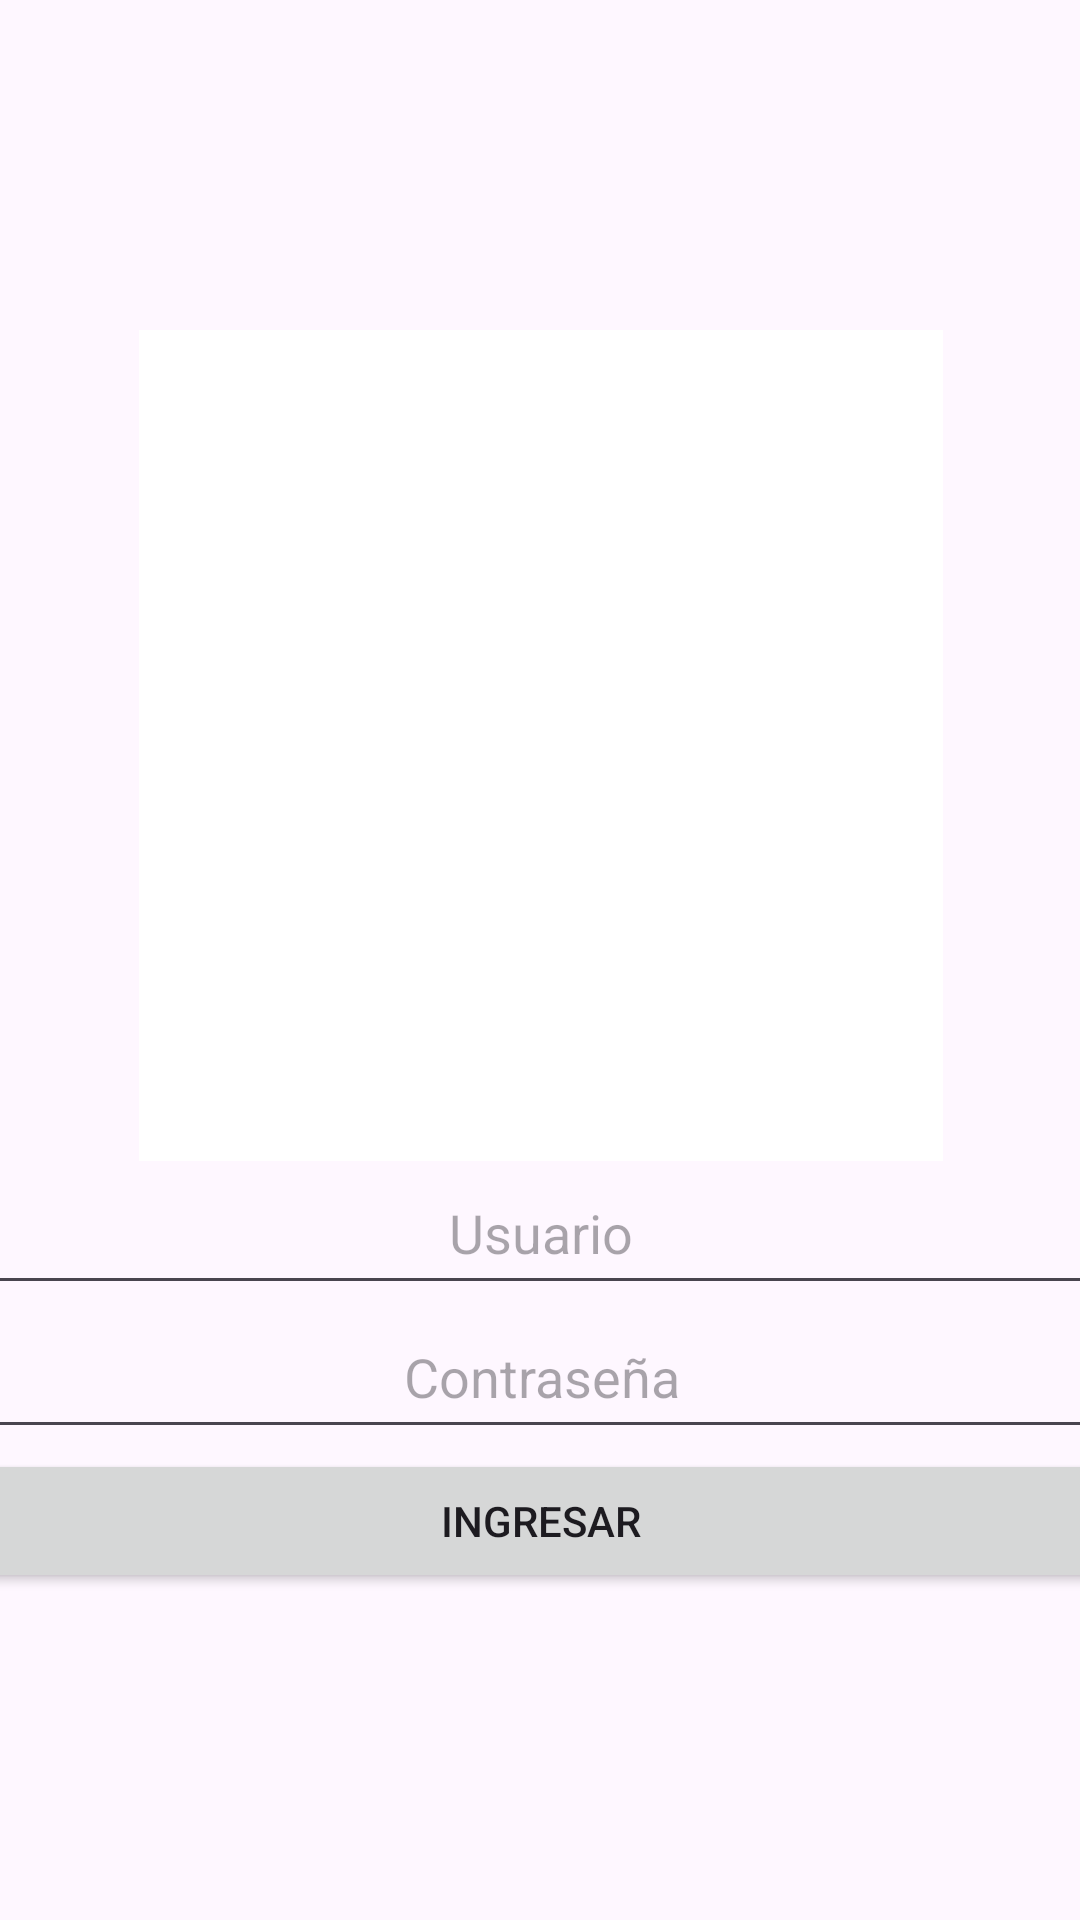

The Android layout XML behind this screen, and the referenced resources:
<!-- AndroidManifest.xml: application theme Theme.ProyectoIntegrador -->
<!-- res/layout/activity_login_admin.xml -->
<?xml version="1.0" encoding="utf-8"?>
<androidx.constraintlayout.widget.ConstraintLayout xmlns:android="http://schemas.android.com/apk/res/android"
    xmlns:app="http://schemas.android.com/apk/res-auto"
    xmlns:tools="http://schemas.android.com/tools"
    android:layout_width="match_parent"
    android:layout_height="match_parent"
    tools:context=".LoginAdmin">

    <LinearLayout
        android:layout_width="409dp"
        android:layout_height="729dp"
        android:layout_marginStart="1dp"
        android:layout_marginTop="1dp"
        android:layout_marginEnd="1dp"
        android:layout_marginBottom="1dp"
        android:orientation="vertical"
        app:layout_constraintBottom_toBottomOf="parent"
        app:layout_constraintEnd_toEndOf="parent"
        app:layout_constraintStart_toStartOf="parent"
        app:layout_constraintTop_toTopOf="parent"
        android:gravity="center">

        <ImageView
            android:id="@+id/imageView"
            android:layout_width="268dp"
            android:layout_height="277dp"
            app:srcCompat="@drawable/administrador"
            android:background="@color/white"/>

        <EditText
            android:id="@+id/UsuaioIngresado"
            android:layout_width="match_parent"
            android:layout_height="wrap_content"
            android:gravity="center"
            android:hint="@string/Usuario"
            android:minHeight="48dp"
            android:paddingTop="10dp"
            android:paddingBottom="10dp" />

        <EditText
            android:id="@+id/ContraIngresado"
            android:layout_width="match_parent"
            android:layout_height="wrap_content"
            android:ems="10"
            android:gravity="center"
            android:hint="@string/Contraseña"
            android:inputType="textPassword"
            android:minHeight="48dp"
            android:paddingBottom="10dp" />

        <Button
            android:id="@+id/btnIngresar"
            android:layout_width="match_parent"
            android:layout_height="wrap_content"
            android:onClick="ingresar"
            android:text="@string/btnIngresar" />



    </LinearLayout>
</androidx.constraintlayout.widget.ConstraintLayout>
<!-- resources referenced by this layout -->
<resources>
  <string name="Usuario">Usuario</string>
  <string name="btnIngresar">Ingresar</string>
  <style name="Theme.ProyectoIntegrador" parent="Base.Theme.ProyectoIntegrador" />
  <style name="Base.Theme.ProyectoIntegrador" parent="Theme.Material3.DayNight.NoActionBar">
          
          
      </style>
  <!-- not gathered from this repository: default colours our renderer supplied (Android Studio template values) -->
  <color name="white">#FFFFFFFF</color>
</resources>
